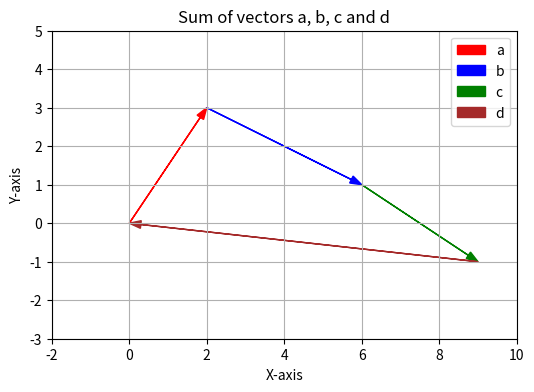

Source code (Python):
# Draw, one after the other, the vectors a=<2, 3>, b=<4, -2>, c=<3, -2>
# and d= <-9, 1>.
# Calculate the vector resulting from the sum of all of them and its magnitude.

# Import matplotlib to plot problem vectors
import matplotlib.pyplot as plt
# Import numpy for vector calculations
import numpy as np

# Exercise data (vector values)
v_a = np.array([2, 3])
v_b = np.array([4, -2])
v_c = np.array([3, -2])
v_d = np.array([-9, 1])

# Plot the sum of the vectors
# Plot axes and labels
plt.figure(figsize=(6, 4))  # Adjust figure size in inches
plt.xlim(-2, 10)  # Set x-axis limits
plt.ylim(-3, 5)  # Set y-axis limits
plt.xlabel("X-axis")
plt.ylabel("Y-axis")
plt.title("Sum of vectors a, b, c and d")
plt.grid(True)  # Turn on the grid lines

# Initialize a variable to store the sum
sum_vector = np.zeros_like(v_a)  # Same shape and data type as v_a

# Tuples of vectors and their names
vectors = (v_a, v_b, v_c, v_d)
vector_names = ('a', 'b', 'c', 'd')
vector_colors = ('red', 'blue', 'green', 'brown')

# Calculate the sum of all the vectors
for v, name, color in zip(vectors, vector_names, vector_colors):
    plt.arrow(*sum_vector, *v, head_width=0.2, head_length=0.3, label=name,
              color=color, length_includes_head=True)
    sum_vector += v

# Calculate the magnitude of the sum
norm_sum = np.linalg.norm(sum_vector)

# Print the results
print('The sum of vectors a, b, d and d is:', sum_vector)
print('The magnitude of this sum is:', norm_sum)

# Display the plot
plt.legend()
plt.show()
